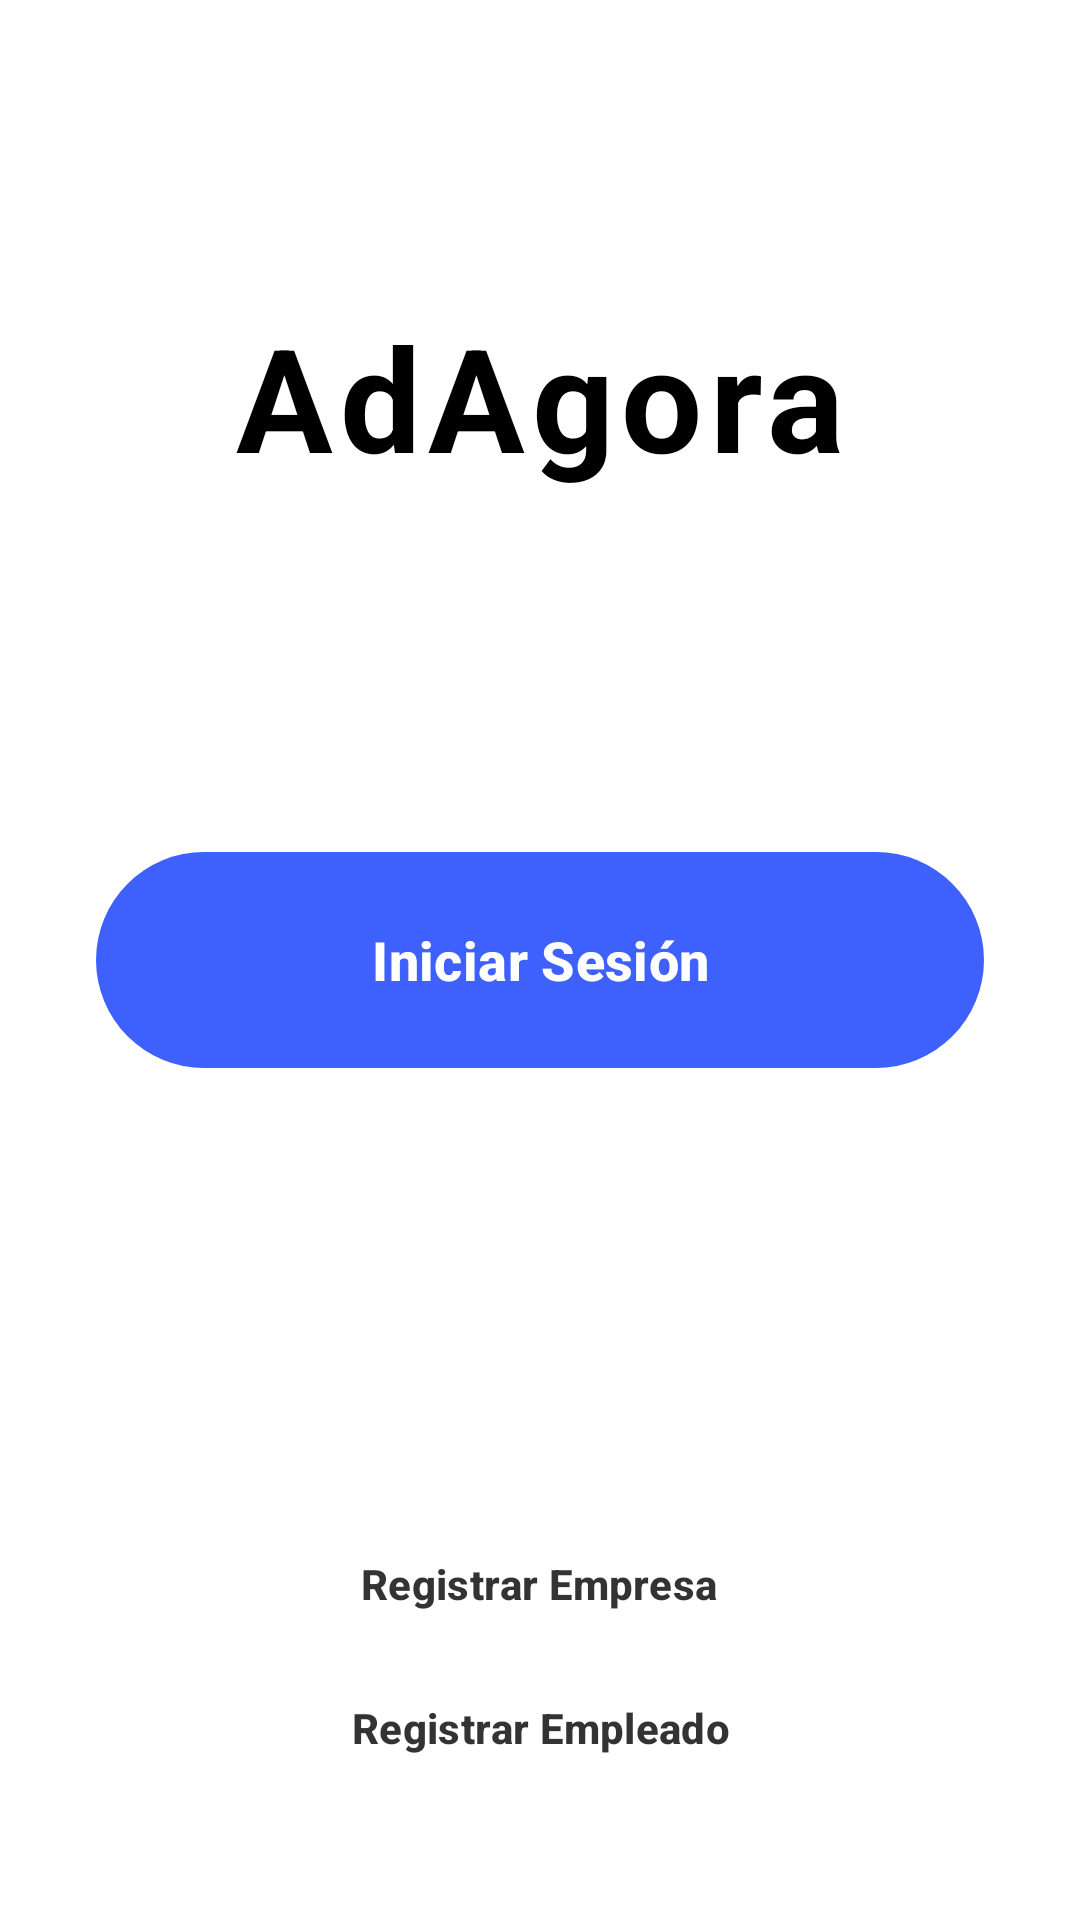

Write the Android layout XML for this screen, with the resource values it uses.
<!-- AndroidManifest.xml: application theme Theme.TFGKotlin -->
<!-- res/layout/activity_principal.xml -->
<?xml version="1.0" encoding="utf-8"?>
<androidx.constraintlayout.widget.ConstraintLayout xmlns:android="http://schemas.android.com/apk/res/android"
    xmlns:app="http://schemas.android.com/apk/res-auto"
    xmlns:tools="http://schemas.android.com/tools"
    android:id="@+id/principalLayout"
    android:layout_width="match_parent"
    android:layout_height="match_parent"
    android:background="@drawable/aura_app_background"
    tools:context=".Principal">

    <androidx.appcompat.widget.Toolbar
        android:id="@+id/toolbar"
        android:layout_width="0dp"
        android:layout_height="?attr/actionBarSize"
        android:background="@android:color/transparent"
        app:layout_constraintTop_toTopOf="parent"
        app:layout_constraintStart_toStartOf="parent"
        app:layout_constraintEnd_toEndOf="parent" />

    
    <TextView
        android:id="@+id/titleApp"
        android:layout_width="wrap_content"
        android:layout_height="wrap_content"
        android:layout_marginTop="100dp"
        android:text="@string/label_adagora_brand"
        android:textSize="48sp"
        android:textStyle="bold"
        android:textColor="?attr/colorOnSurface"
        android:letterSpacing="0.05"
        app:layout_constraintTop_toTopOf="parent"
        app:layout_constraintStart_toStartOf="parent"
        app:layout_constraintEnd_toEndOf="parent" />

    
    <com.google.android.material.button.MaterialButton
        android:id="@+id/btnIniciarSesion"
        android:layout_width="0dp"
        android:layout_height="72dp"
        android:layout_marginHorizontal="32dp"
        android:text="@string/btn_iniciar_sesion"
        android:textSize="18sp"
        android:textStyle="bold"
        app:cornerRadius="36dp"
        app:layout_constraintTop_toTopOf="parent"
        app:layout_constraintBottom_toBottomOf="parent"
        app:layout_constraintStart_toStartOf="parent"
        app:layout_constraintEnd_toEndOf="parent" />

    
    <LinearLayout
        android:id="@+id/seccionRegistro"
        android:layout_width="0dp"
        android:layout_height="wrap_content"
        android:orientation="vertical"
        android:gravity="center"
        android:layout_marginBottom="40dp"
        app:layout_constraintBottom_toBottomOf="parent"
        app:layout_constraintStart_toStartOf="parent"
        app:layout_constraintEnd_toEndOf="parent">

        <com.google.android.material.button.MaterialButton
            android:id="@+id/btnRegistroEmpresa"
            style="@style/Widget.Material3.Button.TextButton"
            android:layout_width="wrap_content"
            android:layout_height="wrap_content"
            android:text="@string/btn_registrar_empresa"
            android:textColor="?attr/colorOnSurface"
            android:alpha="0.8" />

        <com.google.android.material.button.MaterialButton
            android:id="@+id/btnRegistroEmpleado"
            style="@style/Widget.Material3.Button.TextButton"
            android:layout_width="wrap_content"
            android:layout_height="wrap_content"
            android:text="@string/btn_registrar_empleado"
            android:textColor="?attr/colorOnSurface"
            android:alpha="0.8" />

    </LinearLayout>

</androidx.constraintlayout.widget.ConstraintLayout>
<!-- resources referenced by this layout -->
<resources>
  <!-- drawable aura_app_background (drawable-night) -->
  <layer-list xmlns:android="http://schemas.android.com/apk/res/android">
      <item>
          <shape>
              <gradient
                  android:startColor="#E60A0A0B"
                  android:endColor="#000000"
                  android:angle="270" />
          </shape>
      </item>
  </layer-list>
  <string name="btn_iniciar_sesion">Iniciar Sesión</string>
  <string name="btn_registrar_empleado">Registrar Empleado</string>
  <string name="btn_registrar_empresa">Registrar Empresa</string>
  <string name="label_adagora_brand">AdAgora</string>
  <color name="aura_surface">@color/white</color>
  <color name="aura_primary">#3E61FE</color>
  <color name="aura_on_primary">@color/white</color>
  <color name="aura_primary_container">#3E61FE</color>
  <color name="aura_on_primary_container">@color/white</color>
  <color name="aura_secondary">#757575</color>
  <color name="aura_on_secondary">@color/white</color>
  <color name="aura_surface_variant">#F2F2F7</color>
  <color name="aura_on_surface">#000000</color>
  <color name="aura_on_surface_variant">#000000</color>
  <color name="aura_outline">#D1D1D6</color>
  <color name="aura_error">#F0705F</color>
  <style name="Aura.Button" parent="Widget.Material3.Button">
          <item name="shapeAppearance">@style/Aura.Shape.Pill</item>
          <item name="android:insetTop">0dp</item>
          <item name="android:insetBottom">0dp</item>
          <item name="android:textStyle">bold</item>
          <item name="android:textColor">@color/white</item>
      </style>
  <style name="Aura.TextInputLayout" parent="Widget.Material3.TextInputLayout.OutlinedBox">
          <item name="shapeAppearance">@style/Aura.Shape.Pill</item>
          <item name="boxStrokeWidth">1dp</item>
          <item name="boxStrokeColor">?attr/colorOutline</item>
          <item name="boxBackgroundColor">?attr/colorSurface</item>
          <item name="hintTextColor">?attr/colorOnSurfaceVariant</item>
          <item name="android:textColorHint">?attr/colorOnSurfaceVariant</item>
      </style>
  <style name="CustomMaterialAlertDialog" parent="ThemeOverlay.Material3.MaterialAlertDialog">
          <item name="colorSurface">@color/aura_surface</item>
          <item name="colorOnSurface">@color/aura_on_surface</item>
          <item name="shapeAppearanceLargeComponent">@style/Aura.Shape.Pill</item>
      </style>
  <color name="white">#FFFFFFFF</color>
  <style name="Aura.Shape.Pill" parent="ShapeAppearance.Material3.MediumComponent">
          <item name="cornerSize">28dp</item>
      </style>
</resources>
